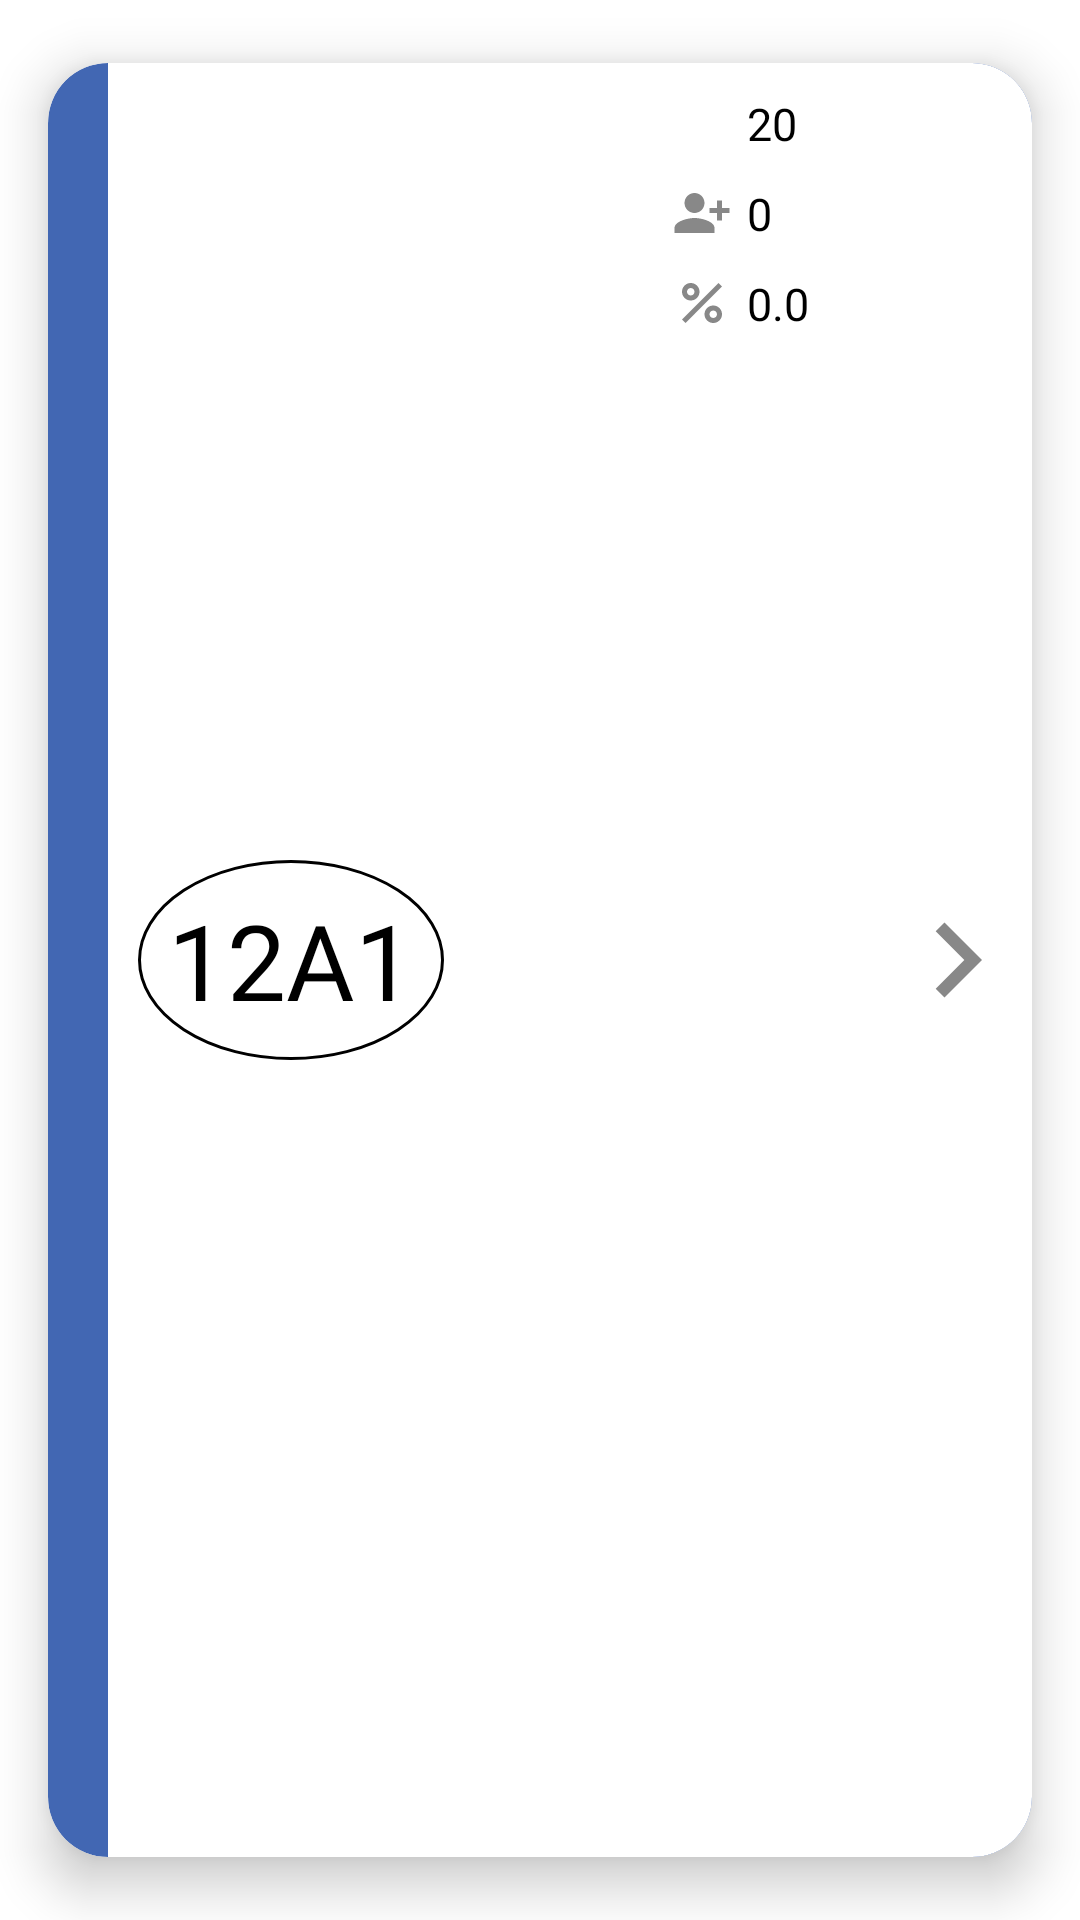

The Android layout XML behind this screen, and the referenced resources:
<!-- AndroidManifest.xml: application theme Theme.StudentManagement -->
<!-- res/layout/summary_item.xml -->
<?xml version="1.0" encoding="utf-8"?>
<com.google.android.material.card.MaterialCardView
    xmlns:app="http://schemas.android.com/apk/res-auto"
    xmlns:android="http://schemas.android.com/apk/res/android"
    android:id="@+id/class_item"
    android:layout_width="match_parent"
    android:layout_height="wrap_content"

    app:cardBackgroundColor="@color/white"
    app:cardUseCompatPadding="true"
    app:cardElevation="10sp"
    app:cardCornerRadius="20sp">

    <androidx.constraintlayout.widget.ConstraintLayout
        android:layout_width="match_parent"
        android:layout_height="match_parent"
        android:background="@drawable/left_side_border">

        <TextView
            android:id="@+id/class_name"
            android:layout_width="wrap_content"
            android:layout_height="wrap_content"
            android:layout_marginStart="30sp"
            android:fontFamily="@font/roboto_bold"

            android:padding="10sp"
            android:text="12A1"
            android:textColor="@color/black"
            android:textSize="35sp"
            android:background="@drawable/class_name_background"

            app:layout_constraintBottom_toBottomOf="parent"
            app:layout_constraintStart_toStartOf="parent"
            app:layout_constraintTop_toTopOf="parent" />


        <ImageView
            android:id="@+id/next_btn"
            android:layout_width="50sp"
            android:layout_height="100sp"

            android:src="@drawable/baseline_navigate_next_24"

            app:layout_constraintBottom_toBottomOf="parent"
            app:layout_constraintEnd_toEndOf="parent"
            app:layout_constraintTop_toTopOf="parent" />

        <ImageView
            android:id="@+id/icon_classAttendants"
            android:layout_width="20sp"
            android:layout_height="20sp"
            android:layout_marginTop="10sp"
            android:layout_marginEnd="50sp"

            android:src="@drawable/baseline_person_24"

            app:layout_constraintEnd_toStartOf="@+id/next_btn"
            app:layout_constraintTop_toTopOf="parent" />

        <TextView
            android:id="@+id/numOfStudent"
            android:layout_width="wrap_content"
            android:layout_height="wrap_content"
            android:layout_marginStart="5sp"

            android:fontFamily="@font/roboto_medium"
            android:text="20"
            android:textColor="@color/black"
            android:textSize="15sp"

            app:layout_constraintBottom_toBottomOf="@+id/icon_classAttendants"
            app:layout_constraintStart_toEndOf="@+id/icon_classAttendants"
            app:layout_constraintTop_toTopOf="@+id/icon_classAttendants" />

        <ImageView
            android:id="@+id/icon_classTeacher"
            android:layout_width="20sp"
            android:layout_height="20sp"
            android:layout_marginTop="10sp"

            android:src="@drawable/baseline_person_add_24"

            app:layout_constraintEnd_toEndOf="@+id/icon_classAttendants"
            app:layout_constraintStart_toStartOf="@+id/icon_classAttendants"
            app:layout_constraintTop_toBottomOf="@+id/icon_classAttendants" />

        <TextView
            android:id="@+id/numOfQualifiedStudent"
            android:layout_width="wrap_content"
            android:layout_height="wrap_content"
            android:layout_marginStart="5sp"

            android:fontFamily="@font/roboto_medium"
            android:text="0"
            android:textColor="@color/black"
            android:textSize="15sp"

            app:layout_constraintBottom_toBottomOf="@+id/icon_classTeacher"
            app:layout_constraintStart_toEndOf="@+id/icon_classTeacher"
            app:layout_constraintTop_toTopOf="@+id/icon_classTeacher" />

        <ImageView
            android:id="@+id/icon_classSemester"
            android:layout_width="20sp"
            android:layout_height="20sp"
            android:layout_marginTop="10sp"

            android:src="@drawable/baseline_percent_24"

            app:layout_constraintEnd_toEndOf="@+id/icon_classTeacher"
            app:layout_constraintStart_toStartOf="@+id/icon_classTeacher"
            app:layout_constraintTop_toBottomOf="@+id/icon_classTeacher" />

        <TextView
            android:id="@+id/rate"
            android:layout_width="wrap_content"
            android:layout_height="wrap_content"
            android:layout_marginStart="5sp"

            android:fontFamily="@font/roboto_medium"
            android:text="0.0"
            android:textColor="@color/black"
            android:textSize="15sp"

            app:layout_constraintBottom_toBottomOf="@+id/icon_classSemester"
            app:layout_constraintStart_toEndOf="@+id/icon_classSemester"
            app:layout_constraintTop_toTopOf="@+id/icon_classSemester" />

    </androidx.constraintlayout.widget.ConstraintLayout>

</com.google.android.material.card.MaterialCardView>
<!-- resources referenced by this layout -->
<resources>
  <color name="black">#FF000000</color>
  <color name="white">#FFFFFFFF</color>
  <!-- drawable baseline_navigate_next_24 (drawable) -->
  <vector android:autoMirrored="true" android:height="24dp"
      android:tint="@color/medium_black" android:viewportHeight="24"
      android:viewportWidth="24" android:width="24dp" xmlns:android="http://schemas.android.com/apk/res/android">
      <path android:fillColor="@android:color/white" android:pathData="M10,6L8.59,7.41 13.17,12l-4.58,4.59L10,18l6,-6z"/>
  </vector>
  <!-- drawable baseline_percent_24 (drawable) -->
  <vector android:height="24dp" android:tint="#888888"
      android:viewportHeight="24" android:viewportWidth="24"
      android:width="24dp" xmlns:android="http://schemas.android.com/apk/res/android">
      <path android:fillColor="@android:color/white" android:pathData="M7.5,11C9.43,11 11,9.43 11,7.5S9.43,4 7.5,4S4,5.57 4,7.5S5.57,11 7.5,11zM7.5,6C8.33,6 9,6.67 9,7.5S8.33,9 7.5,9S6,8.33 6,7.5S6.67,6 7.5,6z"/>
      <path android:fillColor="@android:color/white" android:pathData="M4.0025,18.5831l14.5875,-14.5875l1.4142,1.4142l-14.5875,14.5875z"/>
      <path android:fillColor="@android:color/white" android:pathData="M16.5,13c-1.93,0 -3.5,1.57 -3.5,3.5s1.57,3.5 3.5,3.5s3.5,-1.57 3.5,-3.5S18.43,13 16.5,13zM16.5,18c-0.83,0 -1.5,-0.67 -1.5,-1.5s0.67,-1.5 1.5,-1.5s1.5,0.67 1.5,1.5S17.33,18 16.5,18z"/>
  </vector>
  <!-- drawable baseline_person_add_24 (drawable) -->
  <vector android:height="24dp" android:tint="#888888"
      android:viewportHeight="24" android:viewportWidth="24"
      android:width="24dp" xmlns:android="http://schemas.android.com/apk/res/android">
      <path android:fillColor="@android:color/white" android:pathData="M13,8c0,-2.21 -1.79,-4 -4,-4S5,5.79 5,8s1.79,4 4,4S13,10.21 13,8zM15,10v2h3v3h2v-3h3v-2h-3V7h-2v3H15zM1,18v2h16v-2c0,-2.66 -5.33,-4 -8,-4S1,15.34 1,18z"/>
  </vector>
  <!-- drawable class_name_background (drawable) -->
  <shape android:shape="oval"
      xmlns:android="http://schemas.android.com/apk/res/android">
  
  
      <stroke android:color="@color/black" android:width="1sp"/>
      <solid android:color="@color/white"/>
  
  </shape>
  <!-- drawable left_side_border (drawable) -->
  <?xml version="1.0" encoding="utf-8"?>
  <layer-list xmlns:android="http://schemas.android.com/apk/res/android">
      <item>
          <shape android:shape="rectangle">
              <solid android:color="@color/main_color_blue"/>
              <corners android:radius="20sp"/>
          </shape>
      </item>
  
      <item android:left="20dp">
          <shape android:shape="rectangle">
              <solid android:color="@color/white"/>
              <corners android:bottomRightRadius="20sp"
                  android:topRightRadius="20sp"/>
          </shape>
      </item>
  
  </layer-list>
  <style name="Theme.StudentManagement" parent="Theme.MaterialComponents.DayNight.DarkActionBar">
          
          <item name="colorPrimary">@color/main_color_blue</item>
          <item name="colorPrimaryVariant">@color/main_color_blue</item>
          <item name="colorOnPrimary">@color/main_color_blue</item>
          <item name="colorPrimaryDark">@color/main_color_blue</item>
          
          <item name="colorSecondary">@color/teal_200</item>
          <item name="colorSecondaryVariant">@color/teal_700</item>
          <item name="colorOnSecondary">@color/black</item>
          
          <item name="android:statusBarColor">?attr/colorPrimaryVariant</item>
          
          <item name="android:windowSplashScreenAnimationDuration">2000</item>
      </style>
  <color name="medium_black">#888888</color>
  <color name="main_color_blue">#4267B3</color>
  <color name="teal_200">#FF03DAC5</color>
  <color name="teal_700">#FF018786</color>
</resources>
